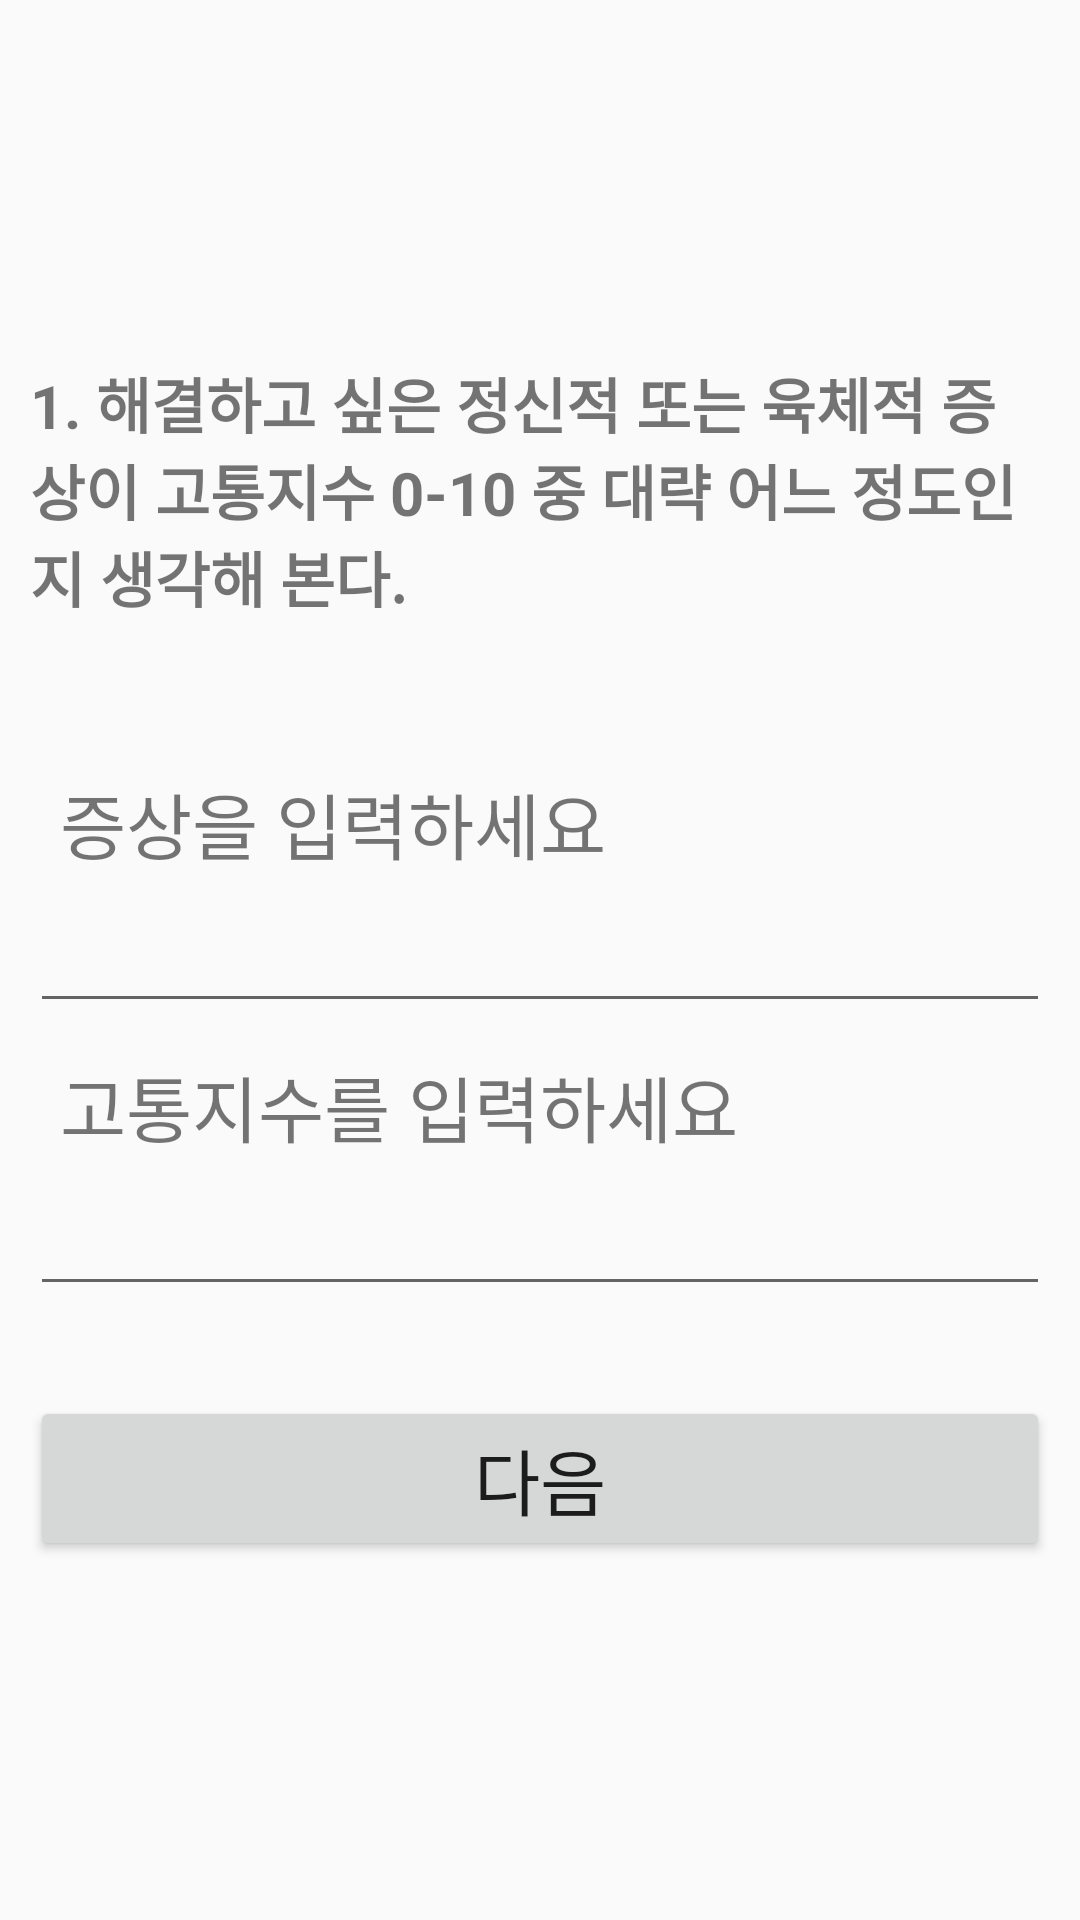

The Android layout XML behind this screen, and the referenced resources:
<!-- AndroidManifest.xml: application theme AppTheme -->
<!-- res/layout/activity_etf_slide.xml -->
<?xml version="1.0" encoding="utf-8"?>
<LinearLayout xmlns:android="http://schemas.android.com/apk/res/android"
    android:layout_width="match_parent"
    android:layout_height="match_parent"
    android:orientation="vertical"
    android:gravity="center"
    android:paddingHorizontal="10dp">

    <LinearLayout
        android:id="@+id/layout_input"
        android:layout_width="match_parent"
        android:layout_height="match_parent"
        android:orientation="vertical"
        android:gravity="center">

        <TextView
            android:layout_width="wrap_content"
            android:layout_height="wrap_content"
            android:text="1. 해결하고 싶은 정신적 또는 육체적 증상이 고통지수 0-10 중 대략 어느 정도인지 생각해 본다."
            android:textSize="20dp"
            android:textStyle="bold"/>

        <TextView
            android:layout_width="wrap_content"
            android:layout_height="wrap_content"
            android:layout_gravity="left"
            android:layout_marginLeft="10dp"
            android:text="증상을 입력하세요"
            android:textSize="24dp"
            android:layout_marginTop="50dp"/>

        <EditText
            android:id="@+id/et_symptom"
            android:layout_width="match_parent"
            android:layout_height="wrap_content"
            android:textSize="24dp"/>

        <TextView
            android:layout_width="wrap_content"
            android:layout_height="wrap_content"
            android:layout_gravity="left"
            android:layout_marginLeft="10dp"
            android:text="고통지수를 입력하세요"
            android:layout_marginTop="10dp"
            android:textSize="24dp"/>

        <EditText
            android:id="@+id/et_level"
            android:layout_width="match_parent"
            android:layout_height="wrap_content"
            android:inputType="numberSigned"
            android:textSize="24dp"/>

        <Button
            android:id="@+id/btn_next"
            android:layout_width="match_parent"
            android:layout_height="wrap_content"
            android:layout_marginTop="30dp"
            android:text="다음"
            android:textSize="24dp"/>
    </LinearLayout>


    <com.example.preventionapp.SwipeViewPager
        android:id="@+id/view_pager"
        android:layout_width="match_parent"
        android:layout_height="wrap_content"
        android:visibility="gone"/>

</LinearLayout>
<!-- resources referenced by this layout -->
<resources>
  <style name="AppTheme" parent="Theme.AppCompat.Light.NoActionBar">
          
          <item name="colorPrimary">@color/colorPrimary</item>
          <item name="colorPrimaryDark">@color/colorPrimaryDark</item>
          <item name="colorAccent">@color/colorAccent</item>
  
          <item name="windowNoTitle">true</item>
      </style>
  <color name="colorPrimary">#283593</color>
  <color name="colorPrimaryDark">#001064</color>
  <color name="colorAccent">#03DAC5</color>
</resources>
